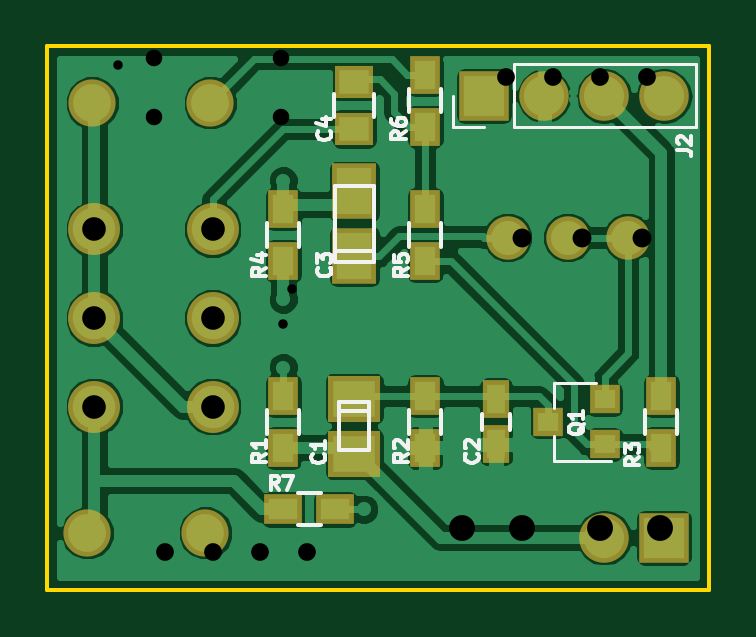
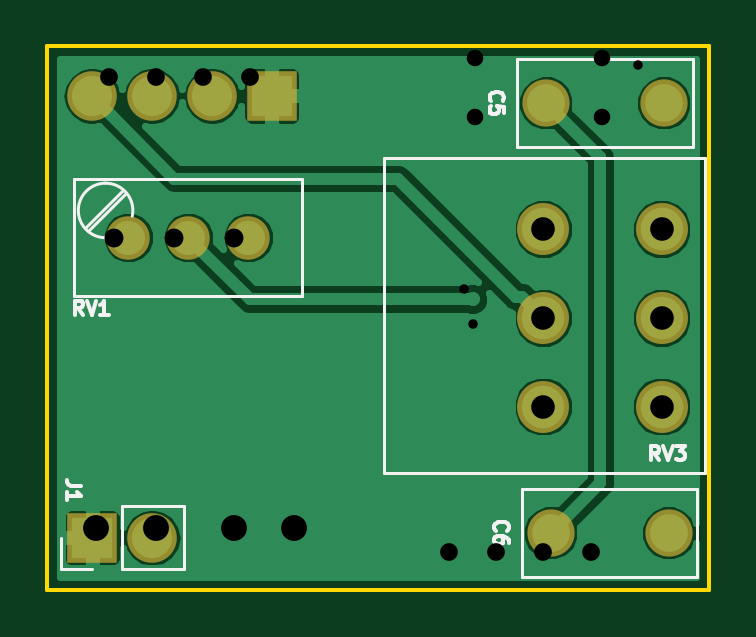
Circuit board: 10 layer files. Board 28.0 x 23.0 mm.
- bottom_copper: BT-B.Cu.gbl (26002 bytes)
- bottom_mask: BT-B.Mask.gbs (1294 bytes)
- paste: BT-B.Paste.gbp (479 bytes)
- bottom_silk: BT-B.SilkS.gbo (5575 bytes)
- outline: BT-Edge.Cuts.gko (674 bytes)
- top_copper: BT-F.Cu.gtl (59280 bytes)
- top_mask: BT-F.Mask.gts (2517 bytes)
- paste: BT-F.Paste.gtp (1697 bytes)
- top_silk: BT-F.SilkS.gto (11024 bytes)
- drill: BT.drl (619 bytes)

=== bottom_copper: BT-B.Cu.gbl (26002 bytes, source omitted) ===
=== bottom_mask: BT-B.Mask.gbs ===
G04 #@! TF.GenerationSoftware,KiCad,Pcbnew,(5.0.0)*
G04 #@! TF.CreationDate,2018-08-27T21:34:21+10:00*
G04 #@! TF.ProjectId,BT,42542E6B696361645F70636200000000,rev?*
G04 #@! TF.SameCoordinates,Original*
G04 #@! TF.FileFunction,Soldermask,Bot*
G04 #@! TF.FilePolarity,Negative*
%FSLAX46Y46*%
G04 Gerber Fmt 4.6, Leading zero omitted, Abs format (unit mm)*
G04 Created by KiCad (PCBNEW (5.0.0)) date 08/27/18 21:34:21*
%MOMM*%
%LPD*%
G01*
G04 APERTURE LIST*
%ADD10C,2.000000*%
%ADD11C,2.200000*%
%ADD12C,1.840000*%
%ADD13O,2.100000X2.100000*%
%ADD14R,2.100000X2.100000*%
G04 APERTURE END LIST*
D10*
G04 #@! TO.C,C5*
X138900000Y-87400000D03*
X143900000Y-87400000D03*
G04 #@! TD*
D11*
G04 #@! TO.C,RV3*
X139000000Y-92750000D03*
X139000000Y-96500000D03*
X139000000Y-100250000D03*
X144000000Y-92750000D03*
X144000000Y-96500000D03*
X144000000Y-100250000D03*
G04 #@! TD*
D12*
G04 #@! TO.C,RV1*
X156500000Y-93100000D03*
X159040000Y-93100000D03*
X161580000Y-93100000D03*
G04 #@! TD*
D13*
G04 #@! TO.C,J1*
X160560000Y-105800000D03*
D14*
X163100000Y-105800000D03*
G04 #@! TD*
D13*
G04 #@! TO.C,J2*
X163120000Y-87100000D03*
X160580000Y-87100000D03*
X158040000Y-87100000D03*
D14*
X155500000Y-87100000D03*
G04 #@! TD*
D10*
G04 #@! TO.C,C6*
X143700000Y-105600000D03*
X138700000Y-105600000D03*
G04 #@! TD*
M02*

=== paste: BT-B.Paste.gbp ===
G04 #@! TF.GenerationSoftware,KiCad,Pcbnew,(5.0.0)*
G04 #@! TF.CreationDate,2018-08-27T21:34:21+10:00*
G04 #@! TF.ProjectId,BT,42542E6B696361645F70636200000000,rev?*
G04 #@! TF.SameCoordinates,Original*
G04 #@! TF.FileFunction,Paste,Bot*
G04 #@! TF.FilePolarity,Positive*
%FSLAX46Y46*%
G04 Gerber Fmt 4.6, Leading zero omitted, Abs format (unit mm)*
G04 Created by KiCad (PCBNEW (5.0.0)) date 08/27/18 21:34:21*
%MOMM*%
%LPD*%
G01*
G04 APERTURE LIST*
G04 APERTURE END LIST*
M02*

=== bottom_silk: BT-B.SilkS.gbo ===
G04 #@! TF.GenerationSoftware,KiCad,Pcbnew,(5.0.0)*
G04 #@! TF.CreationDate,2018-08-27T21:34:21+10:00*
G04 #@! TF.ProjectId,BT,42542E6B696361645F70636200000000,rev?*
G04 #@! TF.SameCoordinates,Original*
G04 #@! TF.FileFunction,Legend,Bot*
G04 #@! TF.FilePolarity,Positive*
%FSLAX46Y46*%
G04 Gerber Fmt 4.6, Leading zero omitted, Abs format (unit mm)*
G04 Created by KiCad (PCBNEW (5.0.0)) date 08/27/18 21:34:21*
%MOMM*%
%LPD*%
G01*
G04 APERTURE LIST*
%ADD10C,0.120000*%
%ADD11C,0.150000*%
G04 APERTURE END LIST*
D10*
G04 #@! TO.C,C5*
X137680000Y-85530000D02*
X137680000Y-89270000D01*
X145120000Y-85530000D02*
X145120000Y-89270000D01*
X145120000Y-89270000D02*
X137680000Y-89270000D01*
X145120000Y-85530000D02*
X137680000Y-85530000D01*
G04 #@! TO.C,RV3*
X150760000Y-89750000D02*
X137140000Y-89750000D01*
X150760000Y-103060000D02*
X137140000Y-103060000D01*
X150760000Y-89750000D02*
X150760000Y-103060000D01*
X137140000Y-89750000D02*
X137140000Y-103060000D01*
G04 #@! TO.C,RV1*
X163271000Y-92825000D02*
X161659000Y-91215000D01*
X163411000Y-92684000D02*
X161800000Y-91074000D01*
X163865000Y-95570000D02*
X163865000Y-90619000D01*
X154215000Y-95570000D02*
X154215000Y-90619000D01*
X154215000Y-90619000D02*
X163865000Y-90619000D01*
X154215000Y-95570000D02*
X163865000Y-95570000D01*
X162555121Y-90795948D02*
G75*
G03X161406000Y-92190000I-20121J-1154052D01*
G01*
X162494691Y-93104296D02*
G75*
G03X162535000Y-90795000I40309J1154296D01*
G01*
G04 #@! TO.C,J1*
X164430000Y-107130000D02*
X164430000Y-105800000D01*
X163100000Y-107130000D02*
X164430000Y-107130000D01*
X161830000Y-107130000D02*
X161830000Y-104470000D01*
X161830000Y-104470000D02*
X159230000Y-104470000D01*
X161830000Y-107130000D02*
X159230000Y-107130000D01*
X159230000Y-107130000D02*
X159230000Y-104470000D01*
G04 #@! TO.C,C6*
X144920000Y-103730000D02*
X137480000Y-103730000D01*
X144920000Y-107470000D02*
X137480000Y-107470000D01*
X144920000Y-103730000D02*
X144920000Y-107470000D01*
X137480000Y-103730000D02*
X137480000Y-107470000D01*
G04 #@! TO.C,C5*
D11*
X146214285Y-87300000D02*
X146242857Y-87271428D01*
X146271428Y-87185714D01*
X146271428Y-87128571D01*
X146242857Y-87042857D01*
X146185714Y-86985714D01*
X146128571Y-86957142D01*
X146014285Y-86928571D01*
X145928571Y-86928571D01*
X145814285Y-86957142D01*
X145757142Y-86985714D01*
X145700000Y-87042857D01*
X145671428Y-87128571D01*
X145671428Y-87185714D01*
X145700000Y-87271428D01*
X145728571Y-87300000D01*
X145671428Y-87842857D02*
X145671428Y-87557142D01*
X145957142Y-87528571D01*
X145928571Y-87557142D01*
X145900000Y-87614285D01*
X145900000Y-87757142D01*
X145928571Y-87814285D01*
X145957142Y-87842857D01*
X146014285Y-87871428D01*
X146157142Y-87871428D01*
X146214285Y-87842857D01*
X146242857Y-87814285D01*
X146271428Y-87757142D01*
X146271428Y-87614285D01*
X146242857Y-87557142D01*
X146214285Y-87528571D01*
G04 #@! TO.C,RV3*
X139107142Y-102521428D02*
X139307142Y-102235714D01*
X139450000Y-102521428D02*
X139450000Y-101921428D01*
X139221428Y-101921428D01*
X139164285Y-101950000D01*
X139135714Y-101978571D01*
X139107142Y-102035714D01*
X139107142Y-102121428D01*
X139135714Y-102178571D01*
X139164285Y-102207142D01*
X139221428Y-102235714D01*
X139450000Y-102235714D01*
X138935714Y-101921428D02*
X138735714Y-102521428D01*
X138535714Y-101921428D01*
X138392857Y-101921428D02*
X138021428Y-101921428D01*
X138221428Y-102150000D01*
X138135714Y-102150000D01*
X138078571Y-102178571D01*
X138050000Y-102207142D01*
X138021428Y-102264285D01*
X138021428Y-102407142D01*
X138050000Y-102464285D01*
X138078571Y-102492857D01*
X138135714Y-102521428D01*
X138307142Y-102521428D01*
X138364285Y-102492857D01*
X138392857Y-102464285D01*
G04 #@! TO.C,RV1*
X163497142Y-96371428D02*
X163697142Y-96085714D01*
X163840000Y-96371428D02*
X163840000Y-95771428D01*
X163611428Y-95771428D01*
X163554285Y-95800000D01*
X163525714Y-95828571D01*
X163497142Y-95885714D01*
X163497142Y-95971428D01*
X163525714Y-96028571D01*
X163554285Y-96057142D01*
X163611428Y-96085714D01*
X163840000Y-96085714D01*
X163325714Y-95771428D02*
X163125714Y-96371428D01*
X162925714Y-95771428D01*
X162411428Y-96371428D02*
X162754285Y-96371428D01*
X162582857Y-96371428D02*
X162582857Y-95771428D01*
X162640000Y-95857142D01*
X162697142Y-95914285D01*
X162754285Y-95942857D01*
G04 #@! TO.C,J1*
X163571428Y-103600000D02*
X164000000Y-103600000D01*
X164085714Y-103571428D01*
X164142857Y-103514285D01*
X164171428Y-103428571D01*
X164171428Y-103371428D01*
X164171428Y-104200000D02*
X164171428Y-103857142D01*
X164171428Y-104028571D02*
X163571428Y-104028571D01*
X163657142Y-103971428D01*
X163714285Y-103914285D01*
X163742857Y-103857142D01*
G04 #@! TO.C,C6*
X146014285Y-105500000D02*
X146042857Y-105471428D01*
X146071428Y-105385714D01*
X146071428Y-105328571D01*
X146042857Y-105242857D01*
X145985714Y-105185714D01*
X145928571Y-105157142D01*
X145814285Y-105128571D01*
X145728571Y-105128571D01*
X145614285Y-105157142D01*
X145557142Y-105185714D01*
X145500000Y-105242857D01*
X145471428Y-105328571D01*
X145471428Y-105385714D01*
X145500000Y-105471428D01*
X145528571Y-105500000D01*
X145471428Y-106014285D02*
X145471428Y-105900000D01*
X145500000Y-105842857D01*
X145528571Y-105814285D01*
X145614285Y-105757142D01*
X145728571Y-105728571D01*
X145957142Y-105728571D01*
X146014285Y-105757142D01*
X146042857Y-105785714D01*
X146071428Y-105842857D01*
X146071428Y-105957142D01*
X146042857Y-106014285D01*
X146014285Y-106042857D01*
X145957142Y-106071428D01*
X145814285Y-106071428D01*
X145757142Y-106042857D01*
X145728571Y-106014285D01*
X145700000Y-105957142D01*
X145700000Y-105842857D01*
X145728571Y-105785714D01*
X145757142Y-105757142D01*
X145814285Y-105728571D01*
G04 #@! TD*
M02*

=== outline: BT-Edge.Cuts.gko ===
G04 #@! TF.GenerationSoftware,KiCad,Pcbnew,(5.0.0)*
G04 #@! TF.CreationDate,2018-08-27T21:33:00+10:00*
G04 #@! TF.ProjectId,BT,42542E6B696361645F70636200000000,rev?*
G04 #@! TF.SameCoordinates,Original*
G04 #@! TF.FileFunction,Profile,NP*
%FSLAX46Y46*%
G04 Gerber Fmt 4.6, Leading zero omitted, Abs format (unit mm)*
G04 Created by KiCad (PCBNEW (5.0.0)) date 08/27/18 21:33:00*
%MOMM*%
%LPD*%
G01*
G04 APERTURE LIST*
%ADD10C,0.150000*%
G04 APERTURE END LIST*
D10*
X165000000Y-108000000D02*
X165000000Y-85000000D01*
X137000000Y-108000000D02*
X165000000Y-108000000D01*
X137000000Y-85000000D02*
X137000000Y-108000000D01*
X165000000Y-85000000D02*
X137000000Y-85000000D01*
M02*

=== top_copper: BT-F.Cu.gtl (59280 bytes, source omitted) ===
=== top_mask: BT-F.Mask.gts ===
G04 #@! TF.GenerationSoftware,KiCad,Pcbnew,(5.0.0)*
G04 #@! TF.CreationDate,2018-08-27T21:34:21+10:00*
G04 #@! TF.ProjectId,BT,42542E6B696361645F70636200000000,rev?*
G04 #@! TF.SameCoordinates,Original*
G04 #@! TF.FileFunction,Soldermask,Top*
G04 #@! TF.FilePolarity,Negative*
%FSLAX46Y46*%
G04 Gerber Fmt 4.6, Leading zero omitted, Abs format (unit mm)*
G04 Created by KiCad (PCBNEW (5.0.0)) date 08/27/18 21:34:21*
%MOMM*%
%LPD*%
G01*
G04 APERTURE LIST*
%ADD10R,1.600000X1.300000*%
%ADD11C,2.000000*%
%ADD12C,2.200000*%
%ADD13R,1.300000X1.600000*%
%ADD14C,1.840000*%
%ADD15R,1.150000X1.600000*%
%ADD16R,1.300000X1.200000*%
%ADD17R,1.650000X1.400000*%
%ADD18R,1.901140X2.350720*%
%ADD19R,2.200860X1.949400*%
%ADD20O,2.100000X2.100000*%
%ADD21R,2.100000X2.100000*%
G04 APERTURE END LIST*
D10*
G04 #@! TO.C,R7*
X149200000Y-104600000D03*
X147000000Y-104600000D03*
G04 #@! TD*
D11*
G04 #@! TO.C,C5*
X138900000Y-87400000D03*
X143900000Y-87400000D03*
G04 #@! TD*
D12*
G04 #@! TO.C,RV3*
X139000000Y-92750000D03*
X139000000Y-96500000D03*
X139000000Y-100250000D03*
X144000000Y-92750000D03*
X144000000Y-96500000D03*
X144000000Y-100250000D03*
G04 #@! TD*
D13*
G04 #@! TO.C,R4*
X147000000Y-94100000D03*
X147000000Y-91900000D03*
G04 #@! TD*
D14*
G04 #@! TO.C,RV1*
X156500000Y-93100000D03*
X159040000Y-93100000D03*
X161580000Y-93100000D03*
G04 #@! TD*
D13*
G04 #@! TO.C,R1*
X147000000Y-99800000D03*
X147000000Y-102000000D03*
G04 #@! TD*
D15*
G04 #@! TO.C,C2*
X156000000Y-101850000D03*
X156000000Y-99950000D03*
G04 #@! TD*
D16*
G04 #@! TO.C,Q1*
X158200000Y-100900000D03*
X160600000Y-99950000D03*
X160600000Y-101850000D03*
G04 #@! TD*
D13*
G04 #@! TO.C,R2*
X153000000Y-102000000D03*
X153000000Y-99800000D03*
G04 #@! TD*
G04 #@! TO.C,R3*
X163000000Y-102000000D03*
X163000000Y-99800000D03*
G04 #@! TD*
G04 #@! TO.C,R5*
X153000000Y-91900000D03*
X153000000Y-94100000D03*
G04 #@! TD*
G04 #@! TO.C,R6*
X153000000Y-88400000D03*
X153000000Y-86200000D03*
G04 #@! TD*
D17*
G04 #@! TO.C,C4*
X150000000Y-86500000D03*
X150000000Y-88500000D03*
G04 #@! TD*
D18*
G04 #@! TO.C,C3*
X150003920Y-93893402D03*
X150003920Y-91145122D03*
G04 #@! TD*
D19*
G04 #@! TO.C,C1*
X150003920Y-102271302D03*
X150003920Y-99919262D03*
G04 #@! TD*
D20*
G04 #@! TO.C,J1*
X160560000Y-105800000D03*
D21*
X163100000Y-105800000D03*
G04 #@! TD*
D20*
G04 #@! TO.C,J2*
X163120000Y-87100000D03*
X160580000Y-87100000D03*
X158040000Y-87100000D03*
D21*
X155500000Y-87100000D03*
G04 #@! TD*
D11*
G04 #@! TO.C,C6*
X143700000Y-105600000D03*
X138700000Y-105600000D03*
G04 #@! TD*
M02*

=== paste: BT-F.Paste.gtp ===
G04 #@! TF.GenerationSoftware,KiCad,Pcbnew,(5.0.0)*
G04 #@! TF.CreationDate,2018-08-27T21:34:21+10:00*
G04 #@! TF.ProjectId,BT,42542E6B696361645F70636200000000,rev?*
G04 #@! TF.SameCoordinates,Original*
G04 #@! TF.FileFunction,Paste,Top*
G04 #@! TF.FilePolarity,Positive*
%FSLAX46Y46*%
G04 Gerber Fmt 4.6, Leading zero omitted, Abs format (unit mm)*
G04 Created by KiCad (PCBNEW (5.0.0)) date 08/27/18 21:34:21*
%MOMM*%
%LPD*%
G01*
G04 APERTURE LIST*
%ADD10R,1.200000X0.900000*%
%ADD11R,0.900000X1.200000*%
%ADD12R,0.750000X1.200000*%
%ADD13R,0.900000X0.800000*%
%ADD14R,1.250000X1.000000*%
%ADD15R,1.501140X1.950720*%
%ADD16R,1.800860X1.549400*%
G04 APERTURE END LIST*
D10*
G04 #@! TO.C,R7*
X149200000Y-104600000D03*
X147000000Y-104600000D03*
G04 #@! TD*
D11*
G04 #@! TO.C,R4*
X147000000Y-94100000D03*
X147000000Y-91900000D03*
G04 #@! TD*
G04 #@! TO.C,R1*
X147000000Y-99800000D03*
X147000000Y-102000000D03*
G04 #@! TD*
D12*
G04 #@! TO.C,C2*
X156000000Y-101850000D03*
X156000000Y-99950000D03*
G04 #@! TD*
D13*
G04 #@! TO.C,Q1*
X158200000Y-100900000D03*
X160600000Y-99950000D03*
X160600000Y-101850000D03*
G04 #@! TD*
D11*
G04 #@! TO.C,R2*
X153000000Y-102000000D03*
X153000000Y-99800000D03*
G04 #@! TD*
G04 #@! TO.C,R3*
X163000000Y-102000000D03*
X163000000Y-99800000D03*
G04 #@! TD*
G04 #@! TO.C,R5*
X153000000Y-91900000D03*
X153000000Y-94100000D03*
G04 #@! TD*
G04 #@! TO.C,R6*
X153000000Y-88400000D03*
X153000000Y-86200000D03*
G04 #@! TD*
D14*
G04 #@! TO.C,C4*
X150000000Y-86500000D03*
X150000000Y-88500000D03*
G04 #@! TD*
D15*
G04 #@! TO.C,C3*
X150003920Y-93893402D03*
X150003920Y-91145122D03*
G04 #@! TD*
D16*
G04 #@! TO.C,C1*
X150003920Y-102271302D03*
X150003920Y-99919262D03*
G04 #@! TD*
M02*

=== top_silk: BT-F.SilkS.gto (11024 bytes, source omitted) ===
=== drill: BT.drl ===
M48
;DRILL file {KiCad 4.0.4-1.fc24-product} date Mon Apr 30 14:12:15 2018
;FORMAT={-:-/ absolute / metric / decimal}
FMAT,2
METRIC,TZ
T1C0.400
T2C0.700
T3C0.750
T4C0.800
T5C1.000
T6C1.097
%
G90
G05
M71
T1
X140.Y-85.8
X146.964Y-96.736
X147.37Y-95.27
T2
X141.5Y-85.5
X141.5Y-88.
X146.9Y-85.5
X146.9Y-88.
T3
X142.Y-106.4
X144.Y-106.4
X146.Y-106.4
X148.Y-106.4
X156.405Y-86.295
X158.405Y-86.295
X160.405Y-86.295
X162.405Y-86.295
T4
X157.12Y-93.1
X159.66Y-93.1
X162.2Y-93.1
T5
X139.Y-92.75
X139.Y-96.5
X139.Y-100.25
X144.Y-92.75
X144.Y-96.5
X144.Y-100.25
T6
X154.56Y-105.4
X157.1Y-105.4
X160.4Y-105.4
X162.94Y-105.4
T0
M30
